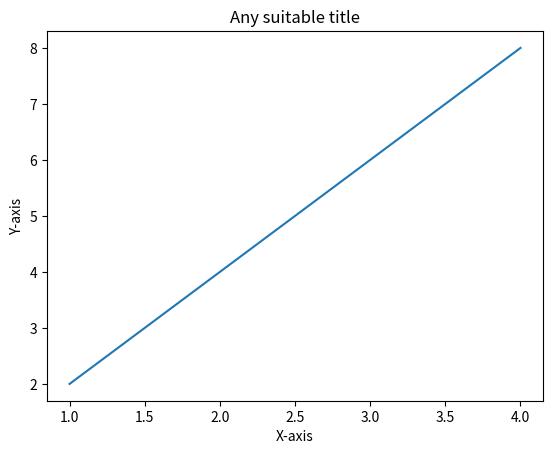
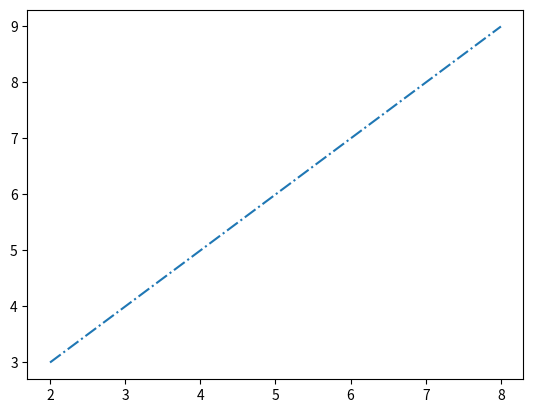

The script that saved these images, in order:
import matplotlib.pyplot as plt
import numpy as np


x = np.array([1, 2, 3, 4])
y = x*2

plt.plot(x, y)
plt.xlabel("X-axis")
plt.ylabel("Y-axis")
plt.title("Any suitable title")
plt.show() # show first chart

# The figure() function helps in creating a
# new figure that can hold a new chart in it.
plt.figure()
x1 = [2, 4, 6, 8]
y1 = [3, 5, 7, 9]
plt.plot(x1, y1, '-.')

# Show another chart with '-' dotted line
plt.show()
